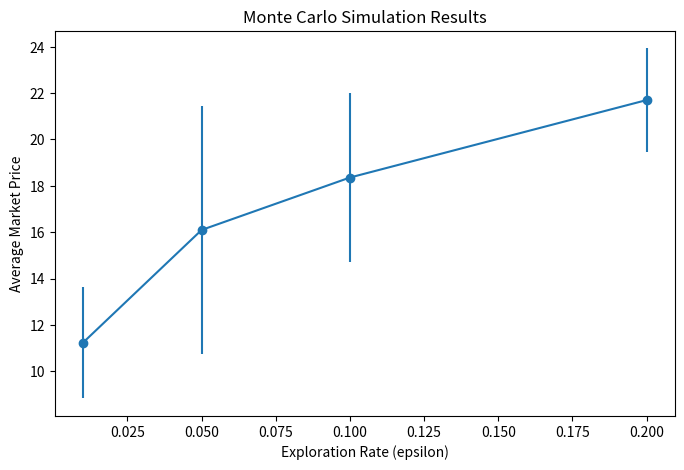

The matplotlib source for this figure:
import numpy as np
import matplotlib.pyplot as plt
import os

os.makedirs("figures", exist_ok=True)

market_size = 100
cost = 10
T = 2000

price_grid = np.arange(10,50)

alpha = 0.1
runs = 50

epsilons = [0.01,0.05,0.1,0.2]


def demand(price_i, price_j):

    if price_i < price_j:
        return market_size
    elif price_i == price_j:
        return market_size/2
    else:
        return 0


def profit(price_i, price_j):

    q = demand(price_i, price_j)
    return (price_i - cost) * q


def simulate(epsilon):

    Q1 = {p:0 for p in price_grid}
    Q2 = {p:0 for p in price_grid}

    prices = []

    for t in range(T):

        if np.random.rand() < epsilon:
            p1 = np.random.choice(price_grid)
        else:
            p1 = max(Q1,key=Q1.get)

        if np.random.rand() < epsilon:
            p2 = np.random.choice(price_grid)
        else:
            p2 = max(Q2,key=Q2.get)

        prof1 = profit(p1,p2)
        prof2 = profit(p2,p1)

        Q1[p1] += alpha*(prof1 - Q1[p1])
        Q2[p2] += alpha*(prof2 - Q2[p2])

        prices.append((p1+p2)/2)

    return np.mean(prices)


mean_prices = []
std_prices = []

for epsilon in epsilons:

    experiment_results = []

    for r in range(runs):

        result = simulate(epsilon)
        experiment_results.append(result)

    mean_prices.append(np.mean(experiment_results))
    std_prices.append(np.std(experiment_results))


plt.figure(figsize=(8,5))

plt.errorbar(epsilons,mean_prices,yerr=std_prices,marker="o")

plt.xlabel("Exploration Rate (epsilon)")
plt.ylabel("Average Market Price")

plt.title("Monte Carlo Simulation Results")

plt.savefig("figures/monte_carlo_price.png")

plt.show()

print("Monte Carlo experiments complete.")
